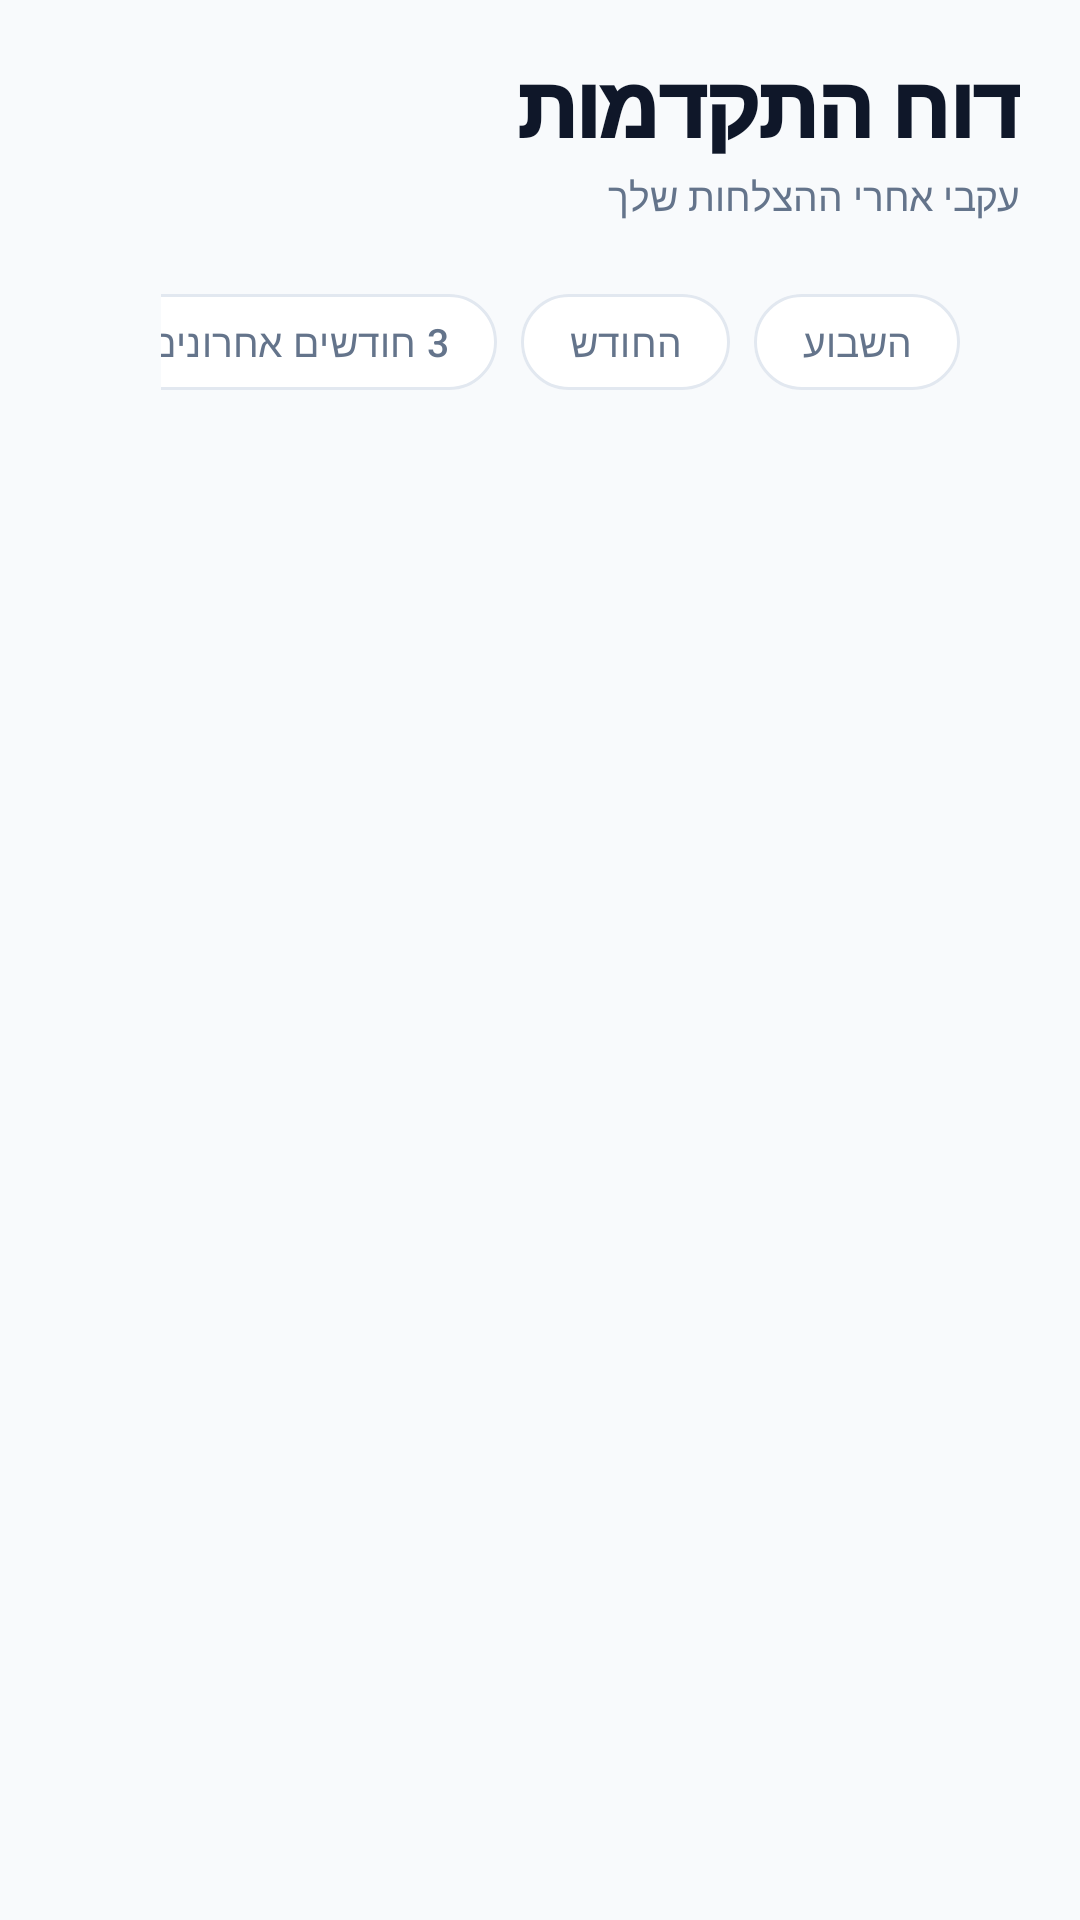

Produce the Android XML layout that renders to this screen, including the resource entries it uses.
<!-- AndroidManifest.xml: application theme Theme.StepUp -->
<!-- res/layout/fragment_progress.xml -->
<?xml version="1.0" encoding="utf-8"?>
<LinearLayout xmlns:android="http://schemas.android.com/apk/res/android"
    xmlns:app="http://schemas.android.com/apk/res-auto"
    xmlns:tools="http://schemas.android.com/tools"
    android:layout_width="match_parent"
    android:layout_height="match_parent"
    android:orientation="vertical"
    android:background="?android:attr/colorBackground"
    tools:context=".ui.ProgressFragment">

    
    <LinearLayout
        android:layout_width="match_parent"
        android:layout_height="wrap_content"
        android:orientation="vertical"
        android:paddingStart="20dp"
        android:paddingEnd="20dp"
        android:paddingTop="16dp"
        android:paddingBottom="8dp">

        <TextView
            android:layout_width="wrap_content"
            android:layout_height="wrap_content"
            android:fontFamily="sans-serif-black"
            android:letterSpacing="-0.02"
            android:text="@string/progress_title"
            android:textColor="?attr/colorOnSurface"
            android:textSize="28sp" />

        <TextView
            android:layout_width="wrap_content"
            android:layout_height="wrap_content"
            android:layout_marginTop="2dp"
            android:text="עקבי אחרי ההצלחות שלך"
            android:textColor="?attr/colorOnSurfaceVariant"
            android:textSize="13sp" />

    </LinearLayout>

    
    <HorizontalScrollView
        android:layout_width="match_parent"
        android:layout_height="wrap_content"
        android:scrollbars="none">

        <com.google.android.material.chip.ChipGroup
            android:id="@+id/chipGroupDateRange"
            android:layout_width="wrap_content"
            android:layout_height="wrap_content"
            android:paddingStart="20dp"
            android:paddingEnd="20dp"
            android:paddingTop="8dp"
            android:paddingBottom="12dp"
            app:singleSelection="true"
            app:selectionRequired="true">

            <com.google.android.material.chip.Chip
                android:id="@+id/chip_week"
                style="@style/Widget.Material3.Chip.Filter"
                android:layout_width="wrap_content"
                android:layout_height="wrap_content"
                android:checkable="true"
                android:text="@string/progress_range_week" />

            <com.google.android.material.chip.Chip
                android:id="@+id/chip_month"
                style="@style/Widget.Material3.Chip.Filter"
                android:layout_width="wrap_content"
                android:layout_height="wrap_content"
                android:checkable="true"
                android:text="@string/progress_range_month" />

            <com.google.android.material.chip.Chip
                android:id="@+id/chip_quarter"
                style="@style/Widget.Material3.Chip.Filter"
                android:layout_width="wrap_content"
                android:layout_height="wrap_content"
                android:checkable="true"
                android:text="@string/progress_range_quarter" />

        </com.google.android.material.chip.ChipGroup>
    </HorizontalScrollView>

    
    <androidx.recyclerview.widget.RecyclerView
        android:id="@+id/rvProgress"
        android:layout_width="match_parent"
        android:layout_height="0dp"
        android:layout_weight="1"
        android:clipToPadding="false"
        android:paddingTop="4dp"
        android:paddingBottom="80dp"
        android:layoutAnimation="@anim/layout_animation_fall_down"
        tools:listitem="@layout/item_goal_progress" />

</LinearLayout>
<!-- res/layout/item_goal_progress.xml (included above) -->
<?xml version="1.0" encoding="utf-8"?>
<com.google.android.material.card.MaterialCardView
    xmlns:android="http://schemas.android.com/apk/res/android"
    xmlns:app="http://schemas.android.com/apk/res-auto"
    xmlns:tools="http://schemas.android.com/tools"
    android:layout_width="match_parent"
    android:layout_height="wrap_content"
    android:layout_marginStart="16dp"
    android:layout_marginEnd="16dp"
    android:layout_marginTop="6dp"
    android:layout_marginBottom="6dp"
    app:cardCornerRadius="18dp"
    app:cardElevation="2dp"
    app:strokeColor="?attr/colorOutline"
    app:strokeWidth="0.5dp"
    app:cardBackgroundColor="?attr/colorSurface">

    <LinearLayout
        android:layout_width="match_parent"
        android:layout_height="wrap_content"
        android:orientation="vertical"
        android:padding="18dp">

        
        <LinearLayout
            android:layout_width="match_parent"
            android:layout_height="wrap_content"
            android:orientation="horizontal"
            android:gravity="center_vertical"
            android:baselineAligned="false">

            <TextView
                android:id="@+id/tvGoalName"
                android:layout_width="0dp"
                android:layout_height="wrap_content"
                android:layout_weight="1"
                android:fontFamily="sans-serif-medium"
                android:textColor="?attr/colorOnSurface"
                android:textSize="16sp"
                android:maxLines="2"
                android:ellipsize="end"
                tools:text="מתיחות בוקר" />

            <TextView
                android:id="@+id/tvPercent"
                android:layout_width="wrap_content"
                android:layout_height="wrap_content"
                android:layout_marginStart="12dp"
                android:fontFamily="sans-serif-black"
                android:textSize="22sp"
                android:textColor="?attr/colorOnSurface"
                tools:text="87%" />
        </LinearLayout>

        
        <com.google.android.material.progressindicator.LinearProgressIndicator
            android:id="@+id/progressBar"
            android:layout_width="match_parent"
            android:layout_height="wrap_content"
            android:layout_marginTop="12dp"
            app:trackThickness="8dp"
            app:trackCornerRadius="4dp"
            app:indicatorColor="@color/brand_mint"
            app:trackColor="?attr/colorSurfaceVariant"
            android:progress="0"
            tools:progress="87" />

        
        <TextView
            android:id="@+id/tvStats"
            android:layout_width="wrap_content"
            android:layout_height="wrap_content"
            android:layout_marginTop="8dp"
            android:textSize="12sp"
            android:textColor="?attr/colorOnSurfaceVariant"
            tools:text="7 מתוך 8 ימים" />

    </LinearLayout>

</com.google.android.material.card.MaterialCardView>
<!-- resources referenced by this layout -->
<resources>
  <color name="brand_mint">#14E0B1</color>
  <string name="progress_range_month">החודש</string>
  <string name="progress_range_quarter">3 חודשים אחרונים</string>
  <string name="progress_range_week">השבוע</string>
  <string name="progress_title">דוח התקדמות</string>
  <style name="Theme.StepUp" parent="Base.Theme.StepUp" />
  <style name="Base.Theme.StepUp" parent="Theme.Material3.DayNight.NoActionBar">
  
          
          
          <item name="colorPrimary">@color/brand_indigo</item>
          <item name="colorOnPrimary">@color/white</item>
          <item name="colorPrimaryContainer">#E0E1FE</item>
          <item name="colorOnPrimaryContainer">#1A1B6D</item>
  
          
          
          <item name="colorSecondary">@color/brand_mint</item>
          <item name="colorOnSecondary">@color/ink_900</item>
          <item name="colorSecondaryContainer">#CFF5EA</item>
          <item name="colorOnSecondaryContainer">#00382D</item>
  
          
          
          <item name="colorTertiary">@color/brand_pink</item>
          <item name="colorOnTertiary">@color/white</item>
  
          
          <item name="colorError">@color/status_error</item>
          <item name="colorOnError">@color/white</item>
  
          
          
          
          <item name="android:colorBackground">@color/cloud_50</item>
          <item name="colorOnBackground">@color/ink_900</item>
          <item name="colorSurface">@color/white</item>
          <item name="colorOnSurface">@color/ink_900</item>
          <item name="colorSurfaceVariant">@color/cloud_100</item>
          <item name="colorOnSurfaceVariant">@color/ink_500</item>
  
          
          <item name="colorOutline">@color/cloud_200</item>
  
          
          
          
          <item name="android:statusBarColor">@android:color/transparent</item>
          <item name="android:windowLightStatusBar">true</item>
          <item name="android:navigationBarColor">@color/cloud_50</item>
          <item name="android:windowLightNavigationBar" tools:targetApi="o_mr1">true</item>
  
          
          
  
          
          
          
          
          
          
          <item name="android:layoutDirection">rtl</item>
  
          
          
          
          <item name="chipStyle">@style/App.Chip.Filter</item>
  
      </style>
  <color name="brand_indigo">#6366F1</color>
  <color name="white">#FFFFFFFF</color>
  <color name="ink_900">#0F1729</color>
  <color name="brand_pink">#F472B6</color>
  <color name="status_error">#EF4444</color>
  <color name="cloud_50">#F8FAFC</color>
  <color name="cloud_100">#F1F5F9</color>
  <color name="ink_500">#64748B</color>
  <color name="cloud_200">#E2E8F0</color>
  <style name="App.Chip.Filter" parent="Widget.Material3.Chip.Filter">
          <item name="chipCornerRadius">22dp</item>
          <item name="chipMinHeight">40dp</item>
          <item name="chipStrokeWidth">1.5dp</item>
          <item name="textStartPadding">10dp</item>
          <item name="textEndPadding">10dp</item>
          <item name="android:textSize">13sp</item>
      </style>
</resources>
